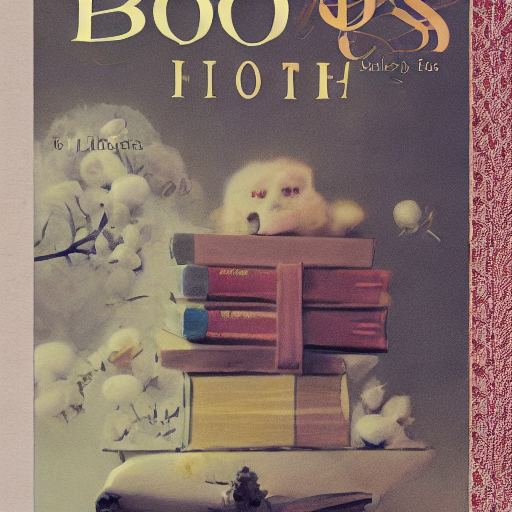
Generation parameters embedded in this image by AUTOMATIC1111 Stable Diffusion web UI or a fork of it (Forge, ...) (PNG 'parameters' text chunk):
book_cover
Steps: 30, Sampler: DDIM, CFG scale: 7, Seed: 2220159340, Size: 512x512, Batch size: 8, Batch pos: 0